The GitHub repository LinhVu1027/DeepLearning-BasicImageClassification-Numpy-Tensorflow contains a labelled image folder "CNN_cropfield" with 3 categories: lua co de, lua nga, lua tot. Examples follow, each with its label.

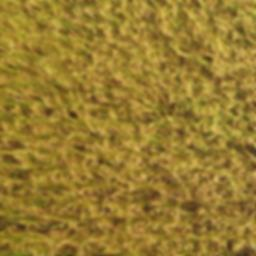
Label: lua tot

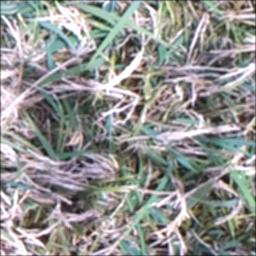
Label: lua co de

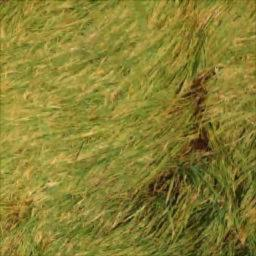
Label: lua nga

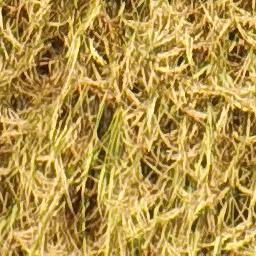
Label: lua tot

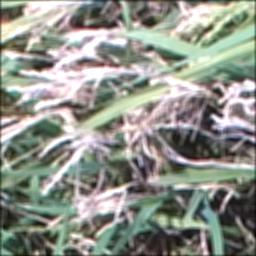
Label: lua co de

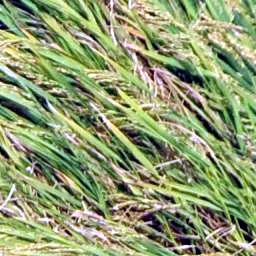
Label: lua nga
